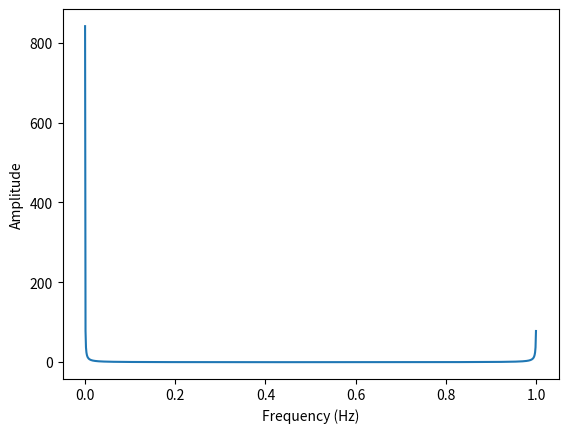

This chart was generated by the following Python code:
import numpy as np
import matplotlib.pyplot as plt

# 这个是我按照公式写的dft
def my_dft(x):
    N = len(x)
    result = [0] * N
    for k in range(N):
        # 下面就是小n序列
        tmp=np.array(range(N))
        # 下面就是(-j * 2pi * k * n/N)
        tmp = tmp * (-1j) * 2 * np.pi * k * (1 / N)
        tmp = np.exp(tmp)
        result[k] = sum(tmp * x)
    return result

t = np.linspace(0, 1, 1000)
x = np.sin(2*t) * 0 + np.cos(t)
X = np.fft.fft(x)
Y = my_dft(x)

for i in range(len(X)):
    ele1 = X[i]
    ele2 = Y[i]
    if (np.abs(ele1 - ele2) > 0.000001):
        print(ele1)
        print("my_dft 和 np.fft.fft的结果不一样")

# X是一堆复数哦！记住啦！
#print(X)
# 计算序列 x 的频率范围
N = len(x)
# f是横坐标，为啥表示频率范围呢？
f = np.linspace(0, 1, N)

# 画出x的时域图
# plt.plot(t, x)
# 绘制序列 x 的频谱图
plt.plot(f, np.abs(X))
plt.xlabel('Frequency (Hz)')
# 下面这个是控制坐标轴范围，但是控制图像大小是哪个选项呢？
#plt.xlim(-1, 1000)
# 下面这个是振幅
plt.ylabel('Amplitude')
plt.savefig('1.png')
#plt.show()



